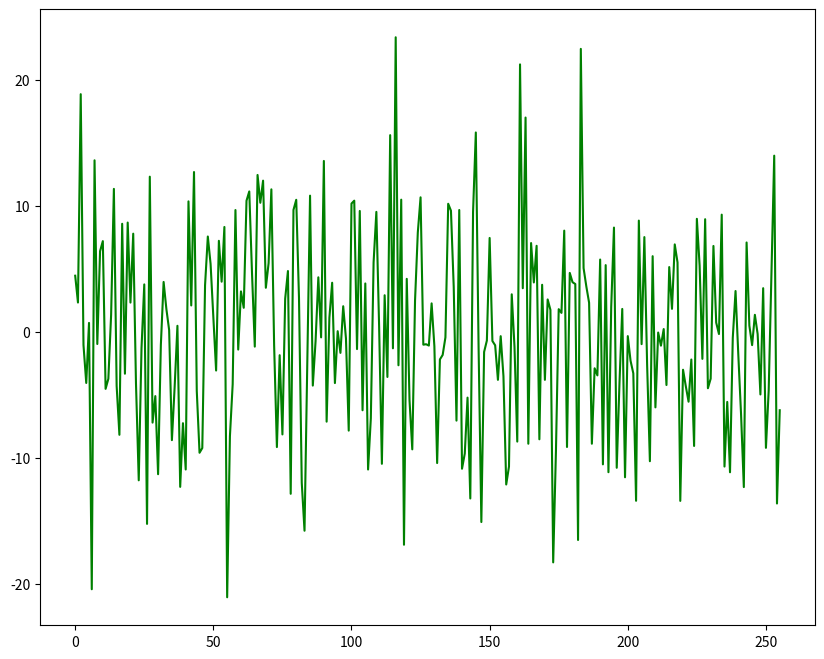
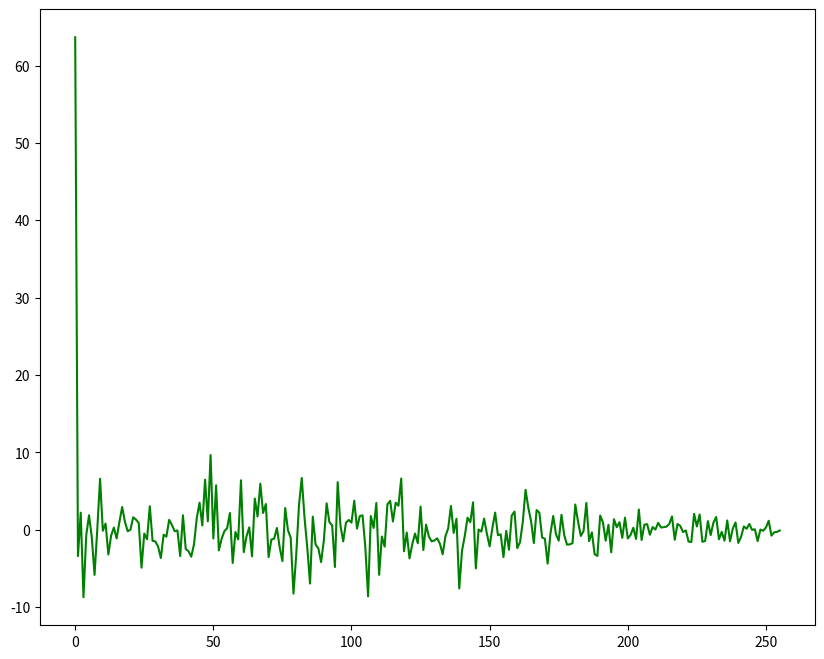
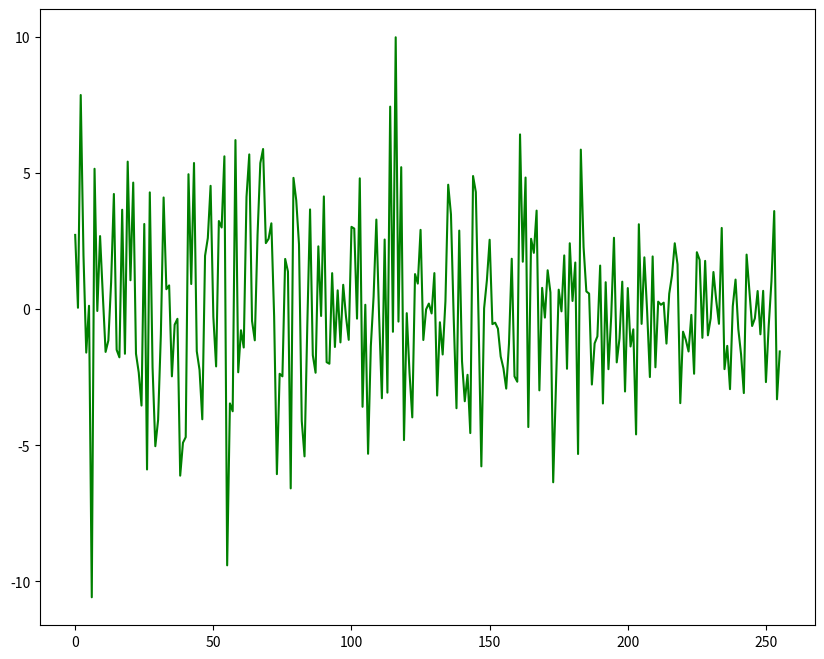
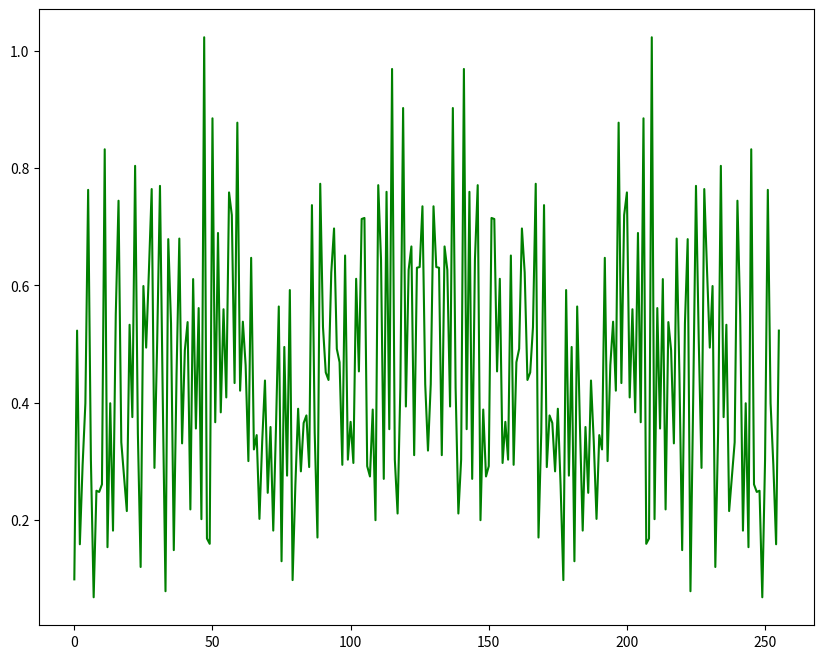

Write the Python code that produced these figures, in order.
from datetime import datetime

import numpy as np
import matplotlib.pyplot as plt

from random import random
import math

N = 256  # number of discrete
w = 2000  # cutoff frequency
x = np.arange(0, N, 1)


class DrawOption:
    def __init__(self, pl_title, pl_type="plot", x_range=x):
        self.pl_title = pl_title
        self.pl_type = pl_type
        self.x_range = x_range


def draw_plot(axes, data_plot, options_plot):
    axes.set_title(options_plot.pl_title)
    if options_plot.pl_type == "plot":
        axes.plot(options_plot.x_range, data_plot)


def draw(data, options, picture_name):
    data_length = len(data)
    if len(data) > 1:
        _, axes = plt.subplots(len(data), sharex=False, figsize=(10, 8))
        for i in range(data_length):
            draw_plot(axes[i], data[i], options[i])
    else:
        plt.figure(figsize=(10, 8))
        plt.plot(x, data[0], color='green')
    plt.savefig(picture_name)


def generate_signal(t):
    res = 0
    n = 14  # number of harmonic
    A = 5  # max amplitude
    wp = w / n

    for _ in range(n):
        a = A * random()
        fi = 2 * math.pi * random()
        res += a * math.sin(wp * t + fi)
        wp += w / n

    return res


def generate_array_of_signals(N):
    return np.array([generate_signal(i) for i in range(N)])


def generate_chart(signal, file_name):
    print(f'Математичне сподівання - {np.mean(signal)}')
    print(f'Дисперсія - {np.var(signal)}')
    options = [
       DrawOption("Signal", "plot"),
    ]
    draw([signal], options, file_name)
    return signal


def generate_spectrum(signal, file_name):
    x = np.fft.rfftfreq(N, 1./w)
    options = [
       DrawOption("Spectrum", "plot", x_range=x),
    ]
    draw([signal], options, file_name)
    return signal


def autocorr(i):
    corr = np.correlate(i, i, mode='full') / i.size
    corr = corr[corr.size // 2:]
    return corr


def intercorr(a, v):
    corr = np.correlate(a, v, mode='full') / a.size
    corr = corr[corr.size // 2:]
    return corr


def fft_function(signal):
    fft = np.fft.fft(signal)
    fft_theo = np.abs(fft / N)
    return fft_theo


def calculate_timedelta_lab1():
    time_dict = {}
    for i in range(1, 6):
        start = datetime.now()
        generate_array_of_signals(i * 1000)
        end = datetime.now()
        delta = (end - start)
        time_dict[i * 1000] = delta.microseconds
    return time_dict


if __name__ == '__main__':
    print('LAB 1')
    lab_1_signal = generate_chart(generate_array_of_signals(N), "lab1.png")

    print('\n\nLAB 2\nAutocorrelated signal')
    autocorrelated_signal_lab_2 = generate_chart(autocorr(lab_1_signal), 'lab2_autocorr.png')
    
    print('\nIntercorrelated signal')
    intercorrelated_signal = generate_chart(intercorr(lab_1_signal, autocorrelated_signal_lab_2), 'lab2_intercorr.png')

    print('\nFourier transformation')
    fft = generate_spectrum(fft_function(lab_1_signal), 'lab3_spectr.png')
